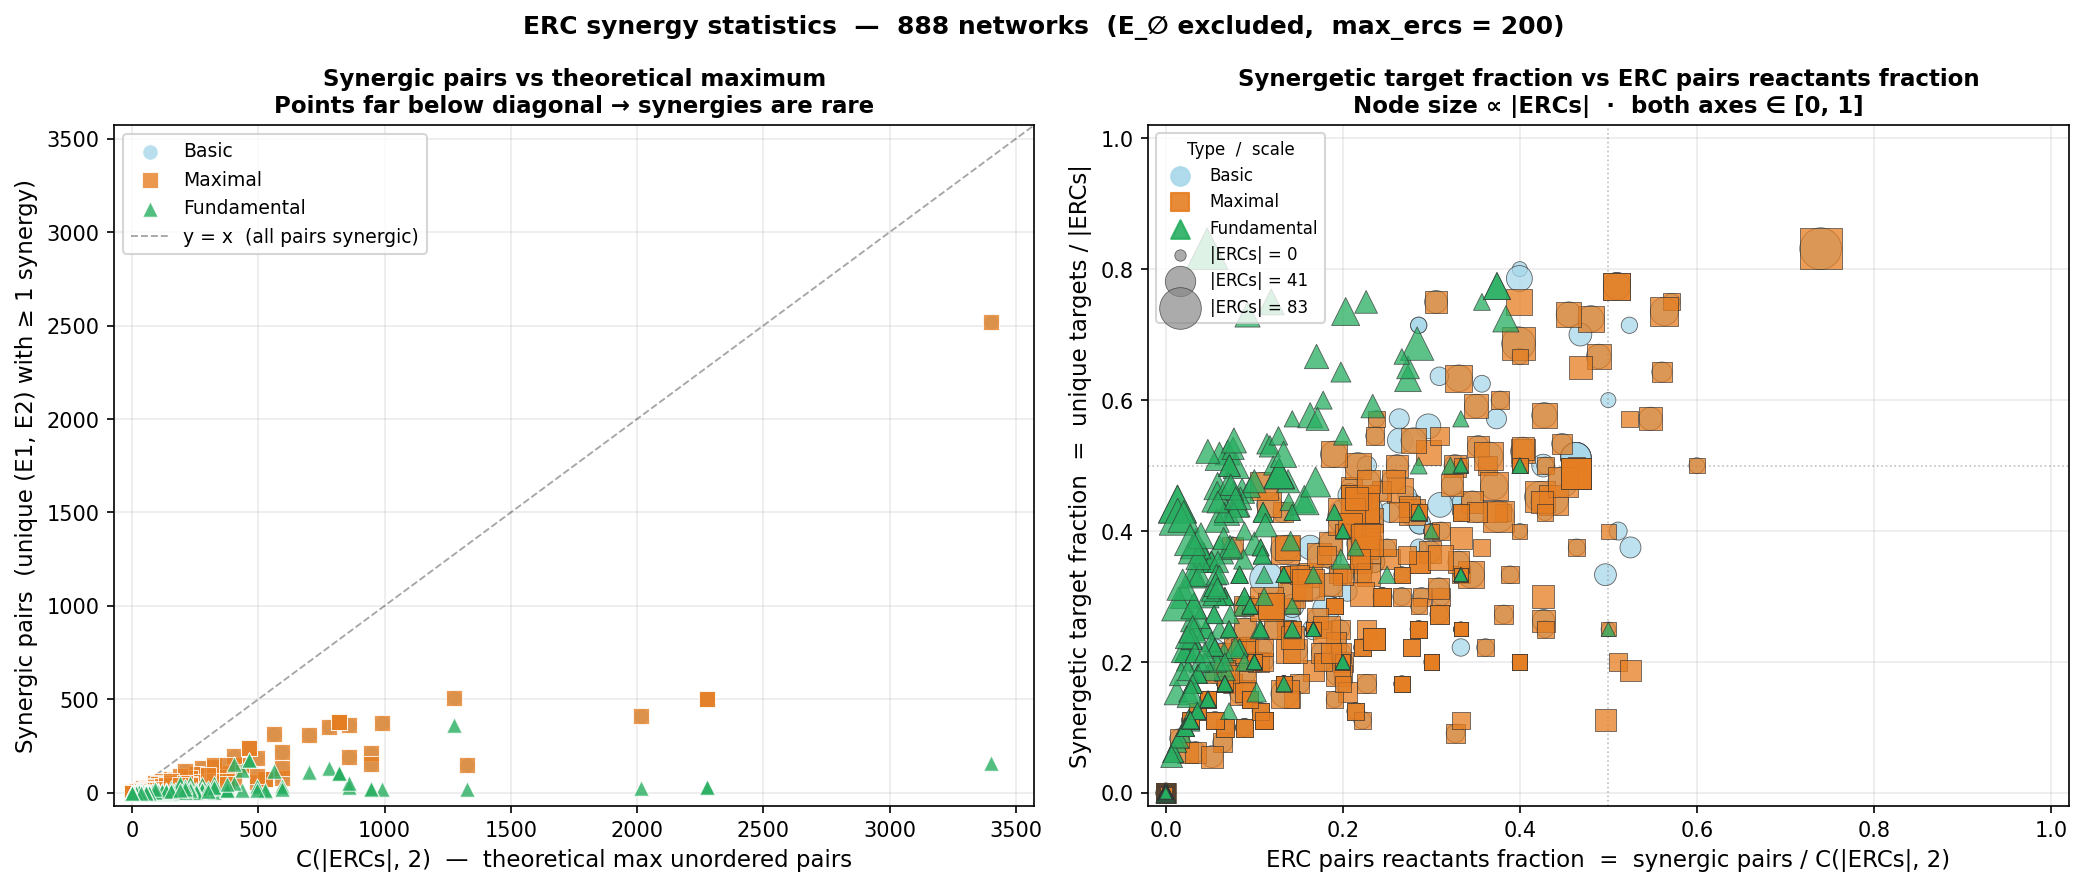

The file beside this chart, header and first rows:
file, n_species, n_reactions, n_ercs, n_pairs_max, n_basic_pairs, n_maximal_pairs, n_fundamental_pairs, n_basic_targets, n_maximal_targets, n_fundamental_targets, ratio_basic, ratio_maximal, ratio_fundamental, target_ratio_basic, target_ratio_maximal, target_ratio_fundamental, time_ercs, time_synergies
BIOMD0000000001.txt, 24, 17, 11, 55, 0, 0, 0, 0, 0, 0, 0.0, 0.0, 0.0, 0.0, 0.0, 0.0, 0.0, 0.0
BIOMD0000000002.txt, 26, 17, 17, 136, 30, 30, 6, 7, 6, 6, 0.2206, 0.2206, 0.04412, 0.4118, 0.3529, 0.3529, 0.01, 0.0
BIOMD0000000003.txt, 7, 7, 1, 0, 0, 0, 0, 0, 0, 0, 0.0, 0.0, 0.0, 0.0, 0.0, 0.0, 0.0, 0.0
BIOMD0000000004.txt, 11, 7, 3, 3, 0, 0, 0, 0, 0, 0, 0.0, 0.0, 0.0, 0.0, 0.0, 0.0, 0.0, 0.0
BIOMD0000000005.txt, 14, 9, 6, 15, 2, 2, 1, 1, 1, 1, 0.1333, 0.1333, 0.06667, 0.1667, 0.1667, 0.1667, 0.0, 0.0
BIOMD0000000006.txt, 3, 3, 1, 0, 0, 0, 0, 0, 0, 0, 0.0, 0.0, 0.0, 0.0, 0.0, 0.0, 0.0, 0.0
BIOMD0000000007.txt, 38, 25, 12, 66, 5, 5, 2, 2, 2, 2, 0.07576, 0.07576, 0.0303, 0.1667, 0.1667, 0.1667, 0.01, 0.0
BIOMD0000000008.txt, 10, 13, 1, 0, 0, 0, 0, 0, 0, 0, 0.0, 0.0, 0.0, 0.0, 0.0, 0.0, 0.0, 0.0
BIOMD0000000009.txt, 42, 20, 20, 190, 81, 81, 9, 10, 6, 6, 0.4263, 0.4263, 0.04737, 0.5, 0.3, 0.3, 0.01, 0.01
BIOMD0000000010.txt, 13, 10, 8, 28, 13, 13, 3, 3, 3, 3, 0.4643, 0.4643, 0.1071, 0.375, 0.375, 0.375, 0.0, 0.0
BIOMD0000000011.txt, 35, 30, 8, 28, 13, 13, 9, 4, 4, 4, 0.4643, 0.4643, 0.3214, 0.5, 0.5, 0.5, 0.03, 0.0
BIOMD0000000012.txt, 11, 12, 1, 0, 0, 0, 0, 0, 0, 0, 0.0, 0.0, 0.0, 0.0, 0.0, 0.0, 0.01, 0.0
BIOMD0000000013.txt, 27, 21, 16, 120, 20, 20, 8, 4, 3, 3, 0.1667, 0.1667, 0.06667, 0.25, 0.1875, 0.1875, 0.01, 0.01
BIOMD0000000015.txt, 39, 37, 26, 325, 86, 86, 28, 14, 12, 12, 0.2646, 0.2646, 0.08615, 0.5385, 0.4615, 0.4615, 0.06, 0.04
BIOMD0000000016.txt, 12, 10, 1, 0, 0, 0, 0, 0, 0, 0, 0.0, 0.0, 0.0, 0.0, 0.0, 0.0, 0.0, 0.0
BIOMD0000000017.txt, 19, 14, 13, 78, 18, 18, 11, 5, 5, 5, 0.2308, 0.2308, 0.141, 0.3846, 0.3846, 0.3846, 0.0, 0.0
BIOMD0000000018.txt, 40, 47, 18, 153, 14, 14, 8, 4, 4, 4, 0.0915, 0.0915, 0.05229, 0.2222, 0.2222, 0.2222, 0.05, 0.01
BIOMD0000000020.txt, 0, 0, 0, 0, 0, 0, 0, 0, 0, 0, 0.0, 0.0, 0.0, 0.0, 0.0, 0.0, 0.0, 0.0
BIOMD0000000021.txt, 21, 24, 5, 10, 4, 4, 1, 1, 1, 1, 0.4, 0.4, 0.1, 0.2, 0.2, 0.2, 0.02, 0.0
BIOMD0000000022.txt, 25, 32, 12, 66, 10, 10, 2, 2, 2, 2, 0.1515, 0.1515, 0.0303, 0.1667, 0.1667, 0.1667, 0.01, 0.0
BIOMD0000000023.txt, 13, 11, 8, 28, 5, 5, 3, 2, 2, 2, 0.1786, 0.1786, 0.1071, 0.25, 0.25, 0.25, 0.0, 0.0
BIOMD0000000024.txt, 5, 4, 1, 0, 0, 0, 0, 0, 0, 0, 0.0, 0.0, 0.0, 0.0, 0.0, 0.0, 0.0, 0.0
BIOMD0000000025.txt, 5, 4, 3, 3, 0, 0, 0, 0, 0, 0, 0.0, 0.0, 0.0, 0.0, 0.0, 0.0, 0.0, 0.0
BIOMD0000000026.txt, 15, 10, 10, 45, 23, 23, 1, 4, 2, 2, 0.5111, 0.5111, 0.02222, 0.4, 0.2, 0.2, 0.0, 0.0
BIOMD0000000027.txt, 5, 4, 2, 1, 0, 0, 0, 0, 0, 0, 0.0, 0.0, 0.0, 0.0, 0.0, 0.0, 0.0, 0.0
BIOMD0000000028.txt, 30, 17, 16, 120, 63, 63, 6, 6, 3, 3, 0.525, 0.525, 0.05, 0.375, 0.1875, 0.1875, 0.01, 0.01
BIOMD0000000029.txt, 10, 7, 2, 1, 0, 0, 0, 0, 0, 0, 0.0, 0.0, 0.0, 0.0, 0.0, 0.0, 0.0, 0.0
BIOMD0000000030.txt, 34, 20, 18, 153, 76, 76, 4, 6, 2, 2, 0.4967, 0.4967, 0.02614, 0.3333, 0.1111, 0.1111, 0.01, 0.01
BIOMD0000000031.txt, 6, 4, 3, 3, 0, 0, 0, 0, 0, 0, 0.0, 0.0, 0.0, 0.0, 0.0, 0.0, 0.0, 0.0
BIOMD0000000032.txt, 47, 47, 25, 300, 89, 89, 21, 14, 13, 13, 0.2967, 0.2967, 0.07, 0.56, 0.52, 0.52, 0.05, 0.03
BIOMD0000000034.txt, 18, 22, 1, 0, 0, 0, 0, 0, 0, 0, 0.0, 0.0, 0.0, 0.0, 0.0, 0.0, 0.01, 0.0
BIOMD0000000035.txt, 10, 16, 9, 36, 13, 13, 2, 2, 2, 2, 0.3611, 0.3611, 0.05556, 0.2222, 0.2222, 0.2222, 0.0, 0.0
BIOMD0000000036.txt, 4, 5, 1, 0, 0, 0, 0, 0, 0, 0, 0.0, 0.0, 0.0, 0.0, 0.0, 0.0, 0.0, 0.0
BIOMD0000000037.txt, 12, 12, 7, 21, 3, 3, 2, 2, 2, 2, 0.1429, 0.1429, 0.09524, 0.2857, 0.2857, 0.2857, 0.0, 0.0
BIOMD0000000038.txt, 17, 10, 10, 45, 12, 12, 3, 3, 3, 3, 0.2667, 0.2667, 0.06667, 0.3, 0.3, 0.3, 0.0, 0.0
BIOMD0000000039.txt, 5, 7, 2, 1, 0, 0, 0, 0, 0, 0, 0.0, 0.0, 0.0, 0.0, 0.0, 0.0, 0.0, 0.0
BIOMD0000000040.txt, 6, 5, 2, 1, 0, 0, 0, 0, 0, 0, 0.0, 0.0, 0.0, 0.0, 0.0, 0.0, 0.0, 0.0
BIOMD0000000041.txt, 11, 9, 9, 36, 5, 5, 3, 3, 3, 3, 0.1389, 0.1389, 0.08333, 0.3333, 0.3333, 0.3333, 0.0, 0.0
BIOMD0000000042.txt, 15, 25, 9, 36, 0, 0, 0, 0, 0, 0, 0.0, 0.0, 0.0, 0.0, 0.0, 0.0, 0.02, 0.0
BIOMD0000000043.txt, 5, 7, 3, 3, 1, 1, 1, 1, 1, 1, 0.3333, 0.3333, 0.3333, 0.3333, 0.3333, 0.3333, 0.0, 0.0
BIOMD0000000044.txt, 4, 8, 2, 1, 0, 0, 0, 0, 0, 0, 0.0, 0.0, 0.0, 0.0, 0.0, 0.0, 0.0, 0.0
BIOMD0000000045.txt, 4, 8, 1, 0, 0, 0, 0, 0, 0, 0, 0.0, 0.0, 0.0, 0.0, 0.0, 0.0, 0.0, 0.0
BIOMD0000000046.txt, 16, 15, 14, 91, 51, 51, 18, 9, 9, 9, 0.5604, 0.5604, 0.1978, 0.6429, 0.6429, 0.6429, 0.01, 0.01
BIOMD0000000047.txt, 2, 3, 1, 0, 0, 0, 0, 0, 0, 0, 0.0, 0.0, 0.0, 0.0, 0.0, 0.0, 0.0, 0.0
BIOMD0000000048.txt, 38, 25, 15, 105, 47, 47, 12, 8, 8, 8, 0.4476, 0.4476, 0.1143, 0.5333, 0.5333, 0.5333, 0.03, 0.01
BIOMD0000000050.txt, 14, 16, 9, 36, 0, 0, 0, 0, 0, 0, 0.0, 0.0, 0.0, 0.0, 0.0, 0.0, 0.0, 0.0
BIOMD0000000051.txt, 37, 48, 1, 0, 0, 0, 0, 0, 0, 0, 0.0, 0.0, 0.0, 0.0, 0.0, 0.0, 0.11, 0.0
BIOMD0000000052.txt, 11, 11, 5, 10, 1, 1, 1, 1, 1, 1, 0.1, 0.1, 0.1, 0.2, 0.2, 0.2, 0.0, 0.0
BIOMD0000000053.txt, 6, 12, 4, 6, 1, 1, 1, 1, 1, 1, 0.1667, 0.1667, 0.1667, 0.25, 0.25, 0.25, 0.0, 0.0
BIOMD0000000054.txt, 7, 5, 1, 0, 0, 0, 0, 0, 0, 0, 0.0, 0.0, 0.0, 0.0, 0.0, 0.0, 0.0, 0.0
BIOMD0000000055.txt, 25, 32, 4, 6, 0, 0, 0, 0, 0, 0, 0.0, 0.0, 0.0, 0.0, 0.0, 0.0, 0.04, 0.0
BIOMD0000000056.txt, 46, 94, 33, 528, 75, 75, 11, 10, 10, 10, 0.142, 0.142, 0.02083, 0.303, 0.303, 0.303, 0.1, 0.05
BIOMD0000000057.txt, 12, 5, 3, 3, 0, 0, 0, 0, 0, 0, 0.0, 0.0, 0.0, 0.0, 0.0, 0.0, 0.0, 0.0
BIOMD0000000058.txt, 10, 11, 1, 0, 0, 0, 0, 0, 0, 0, 0.0, 0.0, 0.0, 0.0, 0.0, 0.0, 0.0, 0.0
BIOMD0000000059.txt, 13, 18, 3, 3, 0, 0, 0, 0, 0, 0, 0.0, 0.0, 0.0, 0.0, 0.0, 0.0, 0.01, 0.0
BIOMD0000000060.txt, 4, 3, 1, 0, 0, 0, 0, 0, 0, 0, 0.0, 0.0, 0.0, 0.0, 0.0, 0.0, 0.0, 0.0
BIOMD0000000061.txt, 46, 24, 24, 276, 45, 45, 9, 9, 8, 8, 0.163, 0.163, 0.03261, 0.375, 0.3333, 0.3333, 0.01, 0.02
BIOMD0000000062.txt, 8, 5, 3, 3, 0, 0, 0, 0, 0, 0, 0.0, 0.0, 0.0, 0.0, 0.0, 0.0, 0.0, 0.0
BIOMD0000000063.txt, 23, 8, 5, 10, 3, 3, 1, 2, 1, 1, 0.3, 0.3, 0.1, 0.4, 0.2, 0.2, 0.01, 0.0
BIOMD0000000064.txt, 49, 17, 15, 105, 22, 22, 10, 7, 7, 7, 0.2095, 0.2095, 0.09524, 0.4667, 0.4667, 0.4667, 0.01, 0.01
... 828 more rows
